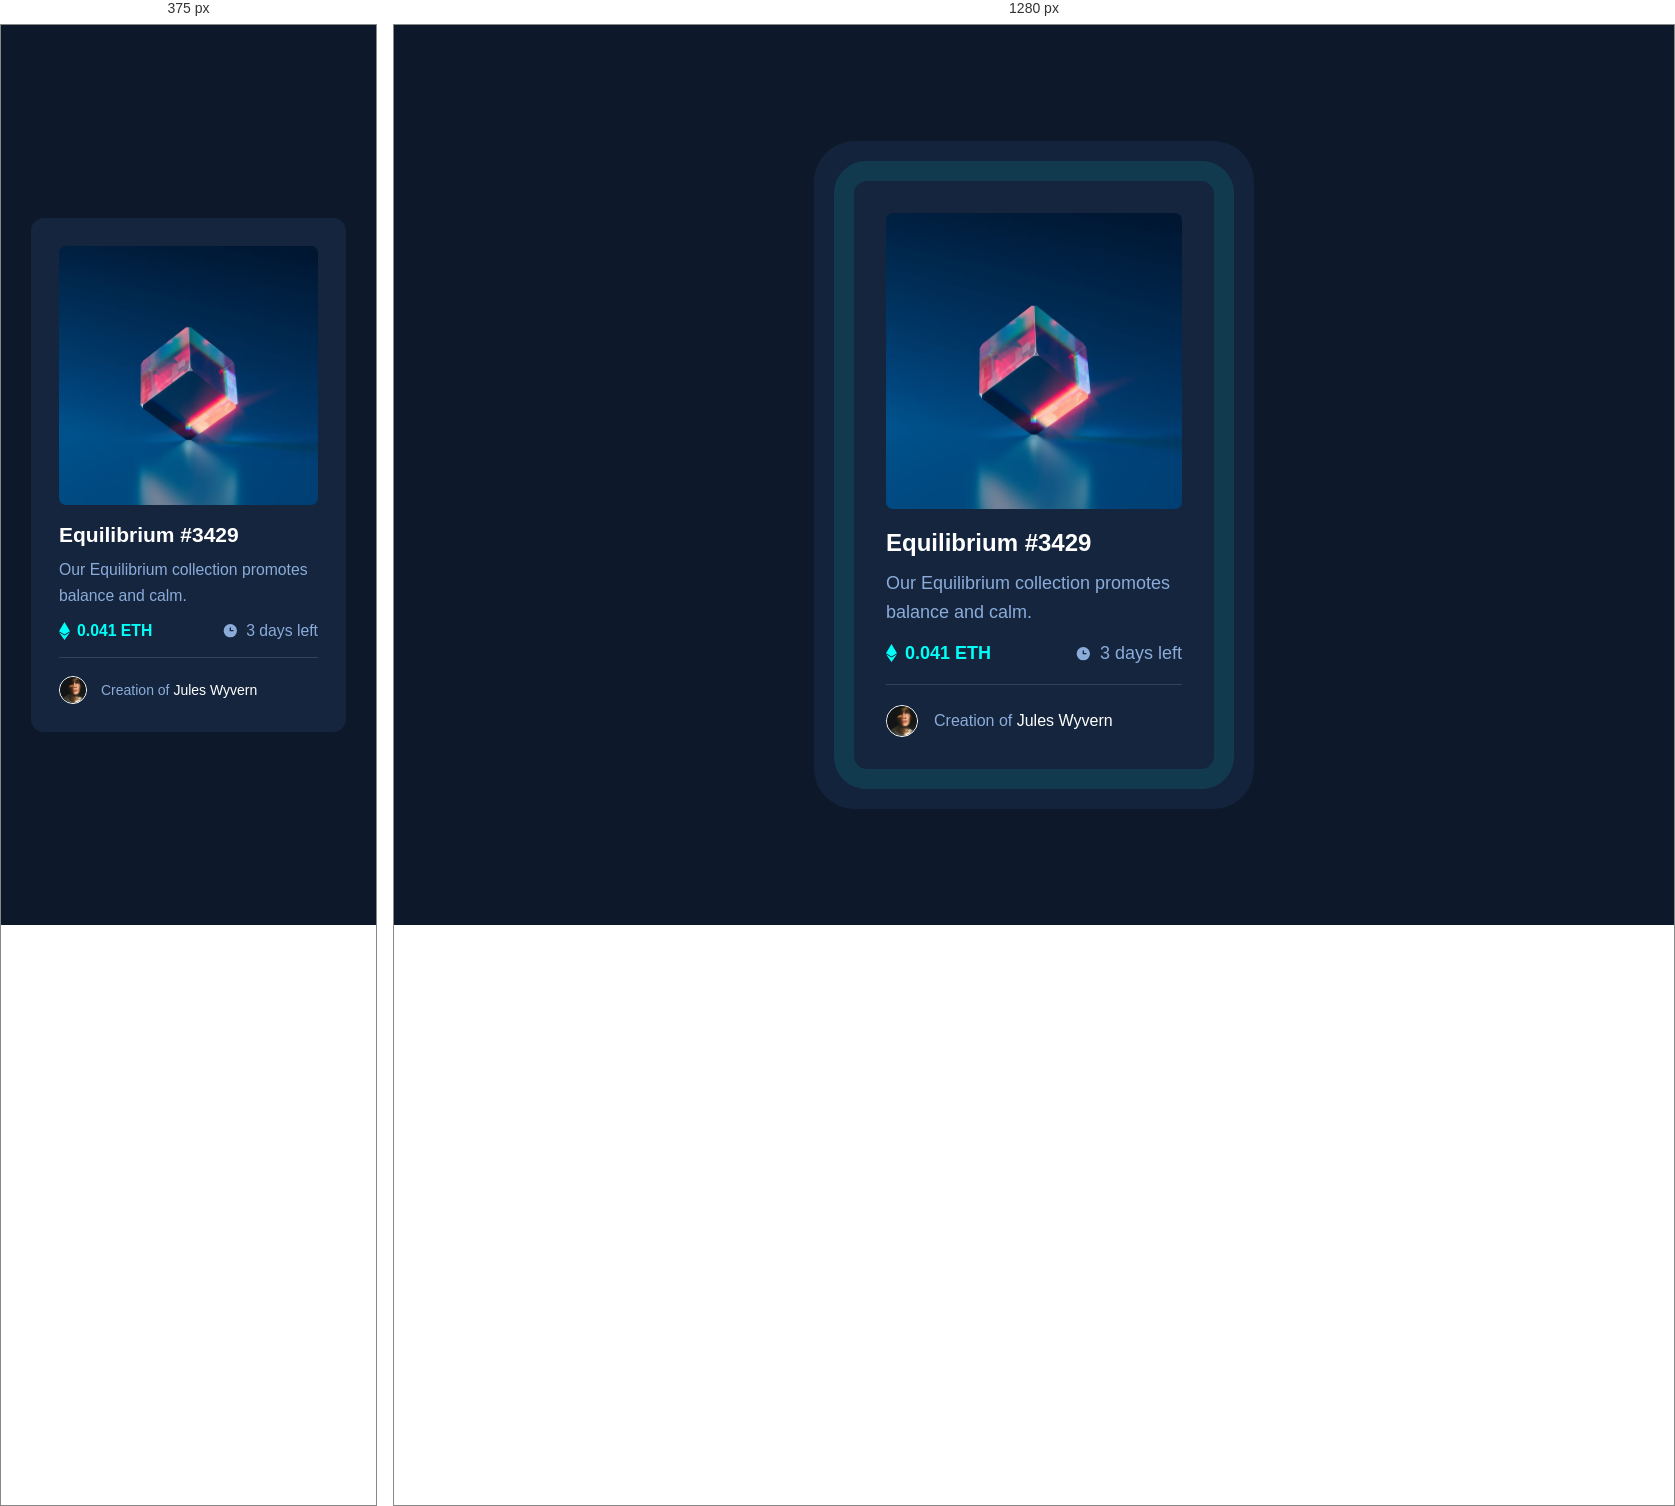
Rendered at 375 px and 1280 px, left to right.

<!-- file: index.html -->
<!doctype html>
<html lang="en">
  <head>
    <meta charset="UTF-8" />
    <meta name="viewport" content="width=device-width, initial-scale=1.0" />
    <link rel="stylesheet" href="style.css" />
    <link rel="preconnect" href="https://fonts.googleapis.com" />
    <link rel="preconnect" href="https://fonts.gstatic.com" crossorigin />
    <link
      href="https://fonts.googleapis.com/css2?family=Outfit:wght@300;400;600&display=swap"
      rel="stylesheet"
    />
    <link
      rel="icon"
      type="image/png"
      sizes="32x32"
      href="./images/favicon-32x32.png"
    />
    <title>NFT preview card component</title>
  </head>
  <body>
    <main class="nft-card">
      <div class="image-box">
        <img
          class="nft-image"
          src="images/image-equilibrium.jpg"
          alt="One from the equilibrium collection"
        />
      </div>
      <h1 class="heading-primary">Equilibrium #3429</h1>
      <p class="nft-description">
        Our Equilibrium collection promotes balance and calm.
      </p>
      <div class="card-info">
        <span class="card-price"
          ><img
            class="ethereum-icon"
            src="images/icon-ethereum.svg"
            alt=""
          />0.041 ETH</span
        >
        <span class="card-limited-time"
          ><img class="clock-icon" src="images/icon-clock.svg" alt="" />3 days
          left</span
        >
      </div>

      <div class="nft-creator">
        <img
          class="jules-image"
          src="images/image-avatar.png"
          alt="A profile picture of Jules Wyvern"
        />
        <div class="creator-text">
          <span class="creation-text">Creation of</span>
          <span class="creator-name">Jules Wyvern</span>
        </div>
      </div>
    </main>
  </body>
</html>


/* @media block from style.css */
@media (min-width: 33.75em) {
  html {
    font-size: 100%;
  }

  .nft-card {
    box-shadow:
      0 0 0 var(--space-10) rgb(20, 37, 61, 0.9),
      0 0 0 var(--space-5) var(--cyan-400);
  }
}